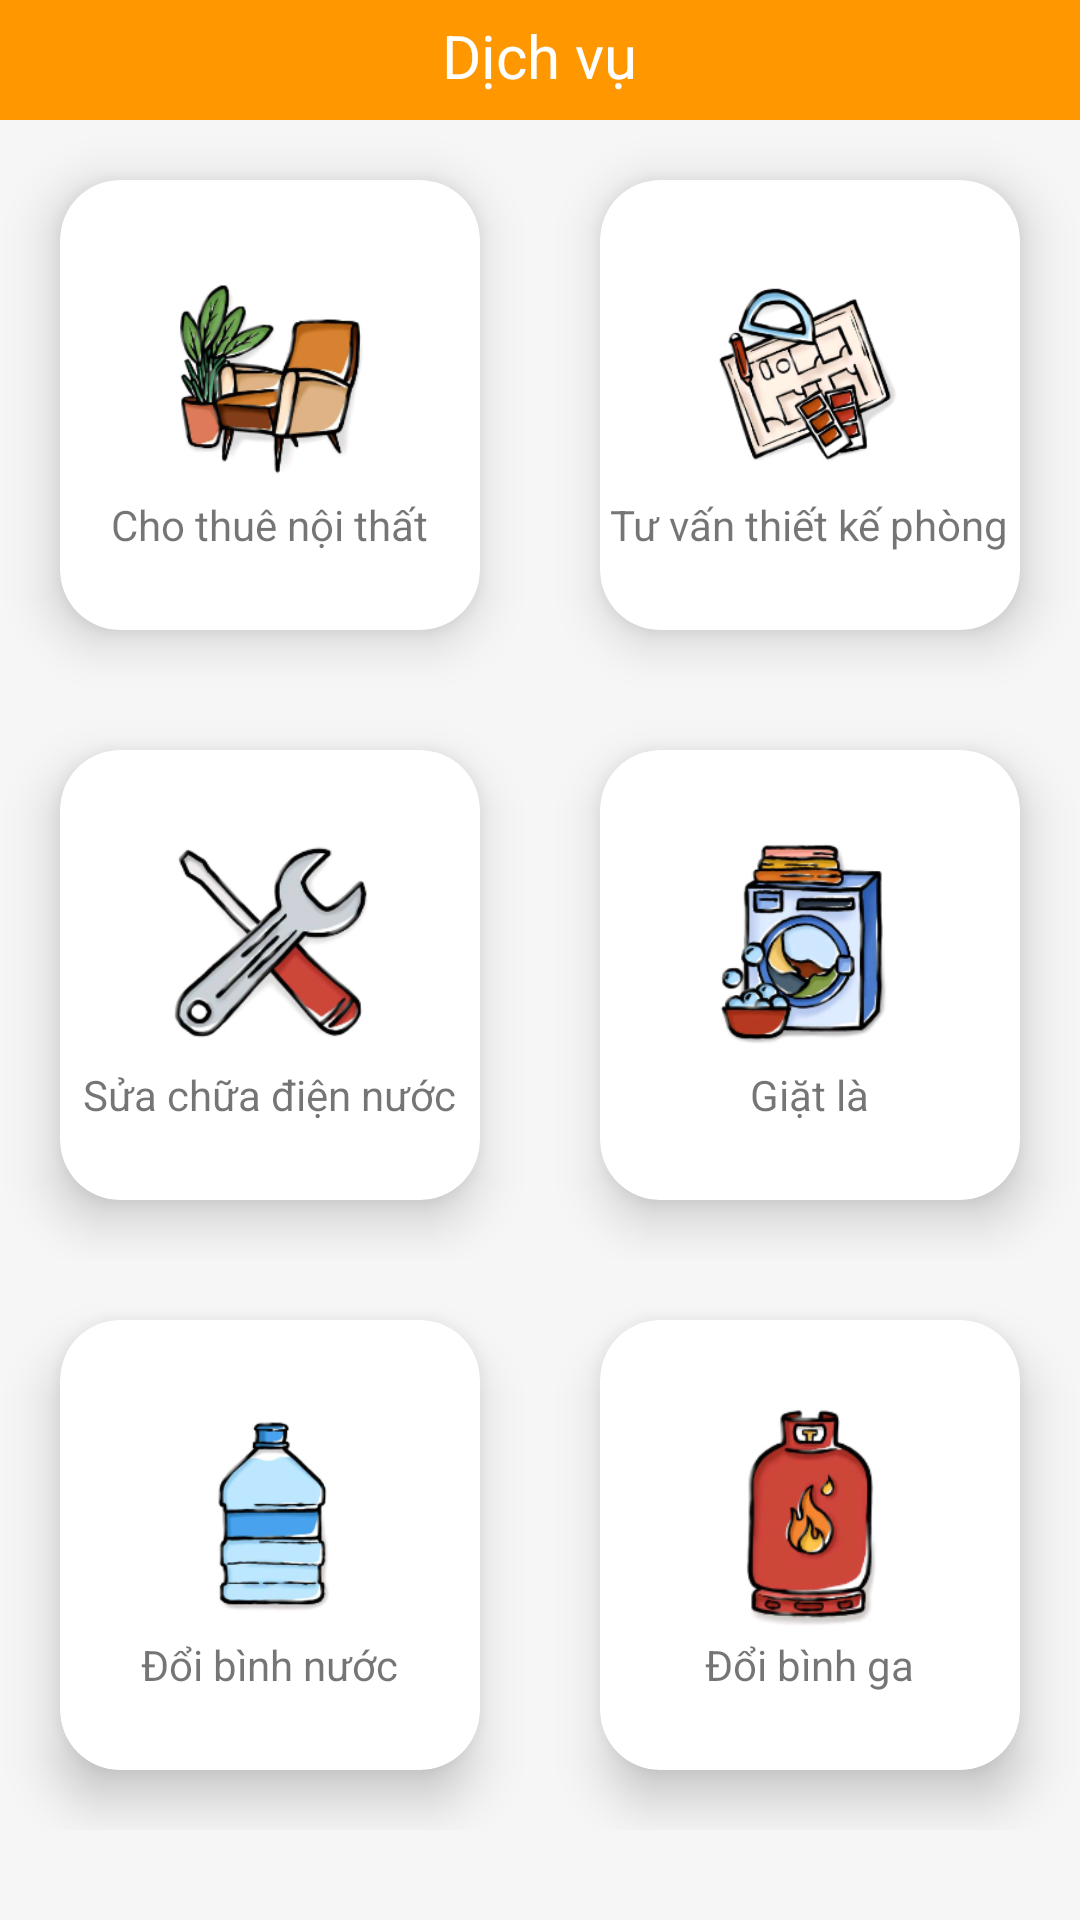

Here is an Android app screen rendered from its layout file. Give the layout XML and the strings, colors and styles it references.
<!-- AndroidManifest.xml: application theme Theme.TimPhongTro -->
<!-- res/layout/fragment_service.xml -->
<?xml version="1.0" encoding="utf-8"?>
<androidx.constraintlayout.widget.ConstraintLayout xmlns:android="http://schemas.android.com/apk/res/android"
    xmlns:app="http://schemas.android.com/apk/res-auto"
    xmlns:tools="http://schemas.android.com/tools"
    android:layout_width="match_parent"
    android:layout_height="match_parent"
    android:background="@color/darkerwhite"
    tools:context=".Fragment.ServiceFragment">

    <RelativeLayout
        android:id="@+id/constraintLayout3"
        android:layout_width="match_parent"
        android:layout_height="wrap_content"
        android:background="@color/orange"
        android:padding="5dp"
        app:layout_constraintEnd_toEndOf="parent"
        app:layout_constraintStart_toStartOf="parent"
        app:layout_constraintTop_toTopOf="parent">

        <TextView
            android:id="@+id/service_title"
            android:layout_width="wrap_content"
            android:layout_height="wrap_content"
            android:layout_centerHorizontal="true"
            android:text="Dịch vụ"
            android:textColor="@color/white"
            android:textSize="20sp"
            app:layout_constraintEnd_toEndOf="parent"
            app:layout_constraintStart_toStartOf="parent"
            app:layout_constraintTop_toTopOf="parent">

        </TextView>

        <ImageView
            android:id="@+id/button_cart"
            android:layout_width="30dp"
            android:layout_height="30dp"
            android:layout_alignParentEnd="true"
            android:src="@drawable/ic_cart"
            app:layout_constraintEnd_toEndOf="parent"
            app:layout_constraintTop_toTopOf="parent" />
    </RelativeLayout>

    <LinearLayout
        android:id="@+id/gridLayout"
        android:layout_width="match_parent"
        android:layout_height="wrap_content"
        android:orientation="vertical"
        app:layout_constraintEnd_toEndOf="parent"
        app:layout_constraintStart_toStartOf="parent"
        app:layout_constraintTop_toBottomOf="@+id/constraintLayout3">

        <LinearLayout
            android:layout_width="match_parent"
            android:layout_height="wrap_content"
            android:orientation="horizontal">

            <androidx.cardview.widget.CardView
                android:layout_width="150dp"
                android:layout_height="150dp"
                android:layout_margin="20dp"
                android:layout_weight="1"
                app:cardCornerRadius="20dp"
                app:cardElevation="10dp">

                <LinearLayout
                    android:id="@+id/phoneLinear"
                    android:layout_width="match_parent"
                    android:layout_height="match_parent"
                    android:gravity="center"
                    android:orientation="vertical">

                    <ImageView
                        android:layout_width="80dp"
                        android:layout_height="80dp"
                        android:layout_gravity="center_horizontal"
                        android:src="@drawable/ic_chothuenoithat"></ImageView>

                    <TextView
                        android:layout_width="wrap_content"
                        android:layout_height="wrap_content"
                        android:layout_gravity="center_horizontal"
                        android:text="Cho thuê nội thất">

                    </TextView>
                </LinearLayout>
            </androidx.cardview.widget.CardView>

            <androidx.cardview.widget.CardView
                android:layout_width="150dp"
                android:layout_height="150dp"
                android:layout_margin="20dp"
                android:layout_weight="1"
                app:cardCornerRadius="20dp"
                app:cardElevation="10dp">

                <LinearLayout
                    android:id="@+id/emailLinear"
                    android:layout_width="match_parent"
                    android:layout_height="match_parent"
                    android:gravity="center"
                    android:orientation="vertical">

                    <ImageView
                        android:layout_width="80dp"
                        android:layout_height="80dp"
                        android:layout_gravity="center_horizontal"
                        android:src="@drawable/ic_tuvanthietkephong">

                    </ImageView>

                    <TextView
                        android:layout_width="wrap_content"
                        android:layout_height="wrap_content"
                        android:layout_gravity="center_horizontal"
                        android:text="Tư vấn thiết kế phòng">

                    </TextView>
                </LinearLayout>
            </androidx.cardview.widget.CardView>

        </LinearLayout>

        <LinearLayout
            android:layout_width="match_parent"
            android:layout_height="wrap_content">

            <androidx.cardview.widget.CardView
                android:layout_width="150dp"
                android:layout_height="150dp"
                android:layout_margin="20dp"
                android:layout_weight="1"
                app:cardCornerRadius="20dp"
                app:cardElevation="10dp">

                <LinearLayout
                    android:id="@+id/suachuadiennuoc"
                    android:layout_width="match_parent"
                    android:layout_height="match_parent"
                    android:gravity="center"
                    android:orientation="vertical">

                    <ImageView
                        android:layout_width="80dp"
                        android:layout_height="80dp"
                        android:layout_gravity="center_horizontal"
                        android:src="@drawable/ic_suachuadiennuoc">

                    </ImageView>

                    <TextView
                        android:layout_width="wrap_content"
                        android:layout_height="wrap_content"
                        android:layout_gravity="center_horizontal"
                        android:text="Sửa chữa điện nước">

                    </TextView>
                </LinearLayout>
            </androidx.cardview.widget.CardView>

            <androidx.cardview.widget.CardView
                android:layout_width="150dp"
                android:layout_height="150dp"
                android:layout_margin="20dp"
                android:layout_weight="1"
                app:cardCornerRadius="20dp"
                app:cardElevation="10dp">

                <LinearLayout
                    android:id="@+id/giatla"
                    android:layout_width="match_parent"
                    android:layout_height="match_parent"
                    android:gravity="center"
                    android:orientation="vertical">

                    <ImageView
                        android:layout_width="80dp"
                        android:layout_height="80dp"
                        android:layout_gravity="center_horizontal"
                        android:src="@drawable/ic_giatla"></ImageView>

                    <TextView
                        android:layout_width="wrap_content"
                        android:layout_height="wrap_content"
                        android:layout_gravity="center_horizontal"
                        android:text="Giặt là">

                    </TextView>
                </LinearLayout>
            </androidx.cardview.widget.CardView>
        </LinearLayout>

        <LinearLayout
            android:layout_width="match_parent"
            android:layout_height="wrap_content">

            <androidx.cardview.widget.CardView
                android:layout_width="150dp"
                android:layout_height="150dp"
                android:layout_margin="20dp"
                android:layout_weight="1"
                app:cardCornerRadius="20dp"
                app:cardElevation="10dp">

                <LinearLayout
                    android:id="@+id/doibinhnuoc"
                    android:layout_width="match_parent"
                    android:layout_height="match_parent"
                    android:gravity="center"
                    android:orientation="vertical">

                    <ImageView
                        android:layout_width="80dp"
                        android:layout_height="80dp"
                        android:layout_gravity="center_horizontal"
                        android:src="@drawable/ic_doibinhnuoc"></ImageView>

                    <TextView
                        android:layout_width="wrap_content"
                        android:layout_height="wrap_content"
                        android:layout_gravity="center_horizontal"
                        android:text="Đổi bình nước">

                    </TextView>
                </LinearLayout>
            </androidx.cardview.widget.CardView>

            <androidx.cardview.widget.CardView
                android:layout_width="150dp"
                android:layout_height="150dp"
                android:layout_margin="20dp"
                android:layout_weight="1"
                app:cardCornerRadius="20dp"
                app:cardElevation="10dp">

                <LinearLayout
                    android:id="@+id/doibinhga"
                    android:layout_width="match_parent"
                    android:layout_height="match_parent"
                    android:gravity="center"
                    android:orientation="vertical">

                    <ImageView
                        android:layout_width="80dp"
                        android:layout_height="80dp"
                        android:layout_gravity="center_horizontal"
                        android:src="@drawable/ic_doibinhga"></ImageView>

                    <TextView
                        android:layout_width="wrap_content"
                        android:layout_height="wrap_content"
                        android:layout_gravity="center_horizontal"
                        android:text="Đổi bình ga">

                    </TextView>
                </LinearLayout>
            </androidx.cardview.widget.CardView>
        </LinearLayout>
    </LinearLayout>
</androidx.constraintlayout.widget.ConstraintLayout>
<!-- resources referenced by this layout -->
<resources>
  <color name="darkerwhite">#F6F6F6</color>
  <color name="orange">#FF9800</color>
  <color name="white">#FFFFFFFF</color>
  <!-- drawable ic_chothuenoithat: png bitmap (drawable, 33045 bytes) -->
  <!-- drawable ic_doibinhga: png bitmap (drawable, 22045 bytes) -->
  <!-- drawable ic_doibinhnuoc: png bitmap (drawable, 19221 bytes) -->
  <!-- drawable ic_giatla: png bitmap (drawable, 36883 bytes) -->
  <!-- drawable ic_suachuadiennuoc: png bitmap (drawable, 25536 bytes) -->
  <!-- drawable ic_tuvanthietkephong: png bitmap (drawable, 41137 bytes) -->
  <style name="Theme.TimPhongTro" parent="Base.Theme.TimPhongTro" />
  <style name="Base.Theme.TimPhongTro" parent="Theme.MaterialComponents.DayNight.NoActionBar">
          
          <item name="colorPrimary">@color/orange</item>
          <item name="colorPrimaryVariant">@color/orange</item>
          <item name="colorOnPrimary">@color/white</item>
          
          <item name="colorSecondary">@color/black</item>
          <item name="colorSecondaryVariant">@color/black</item>
          <item name="colorOnSecondary">@color/white</item>
          
          <item name="android:statusBarColor">?attr/colorPrimaryVariant</item> 
          
      </style>
  <color name="black">#FF000000</color>
</resources>
